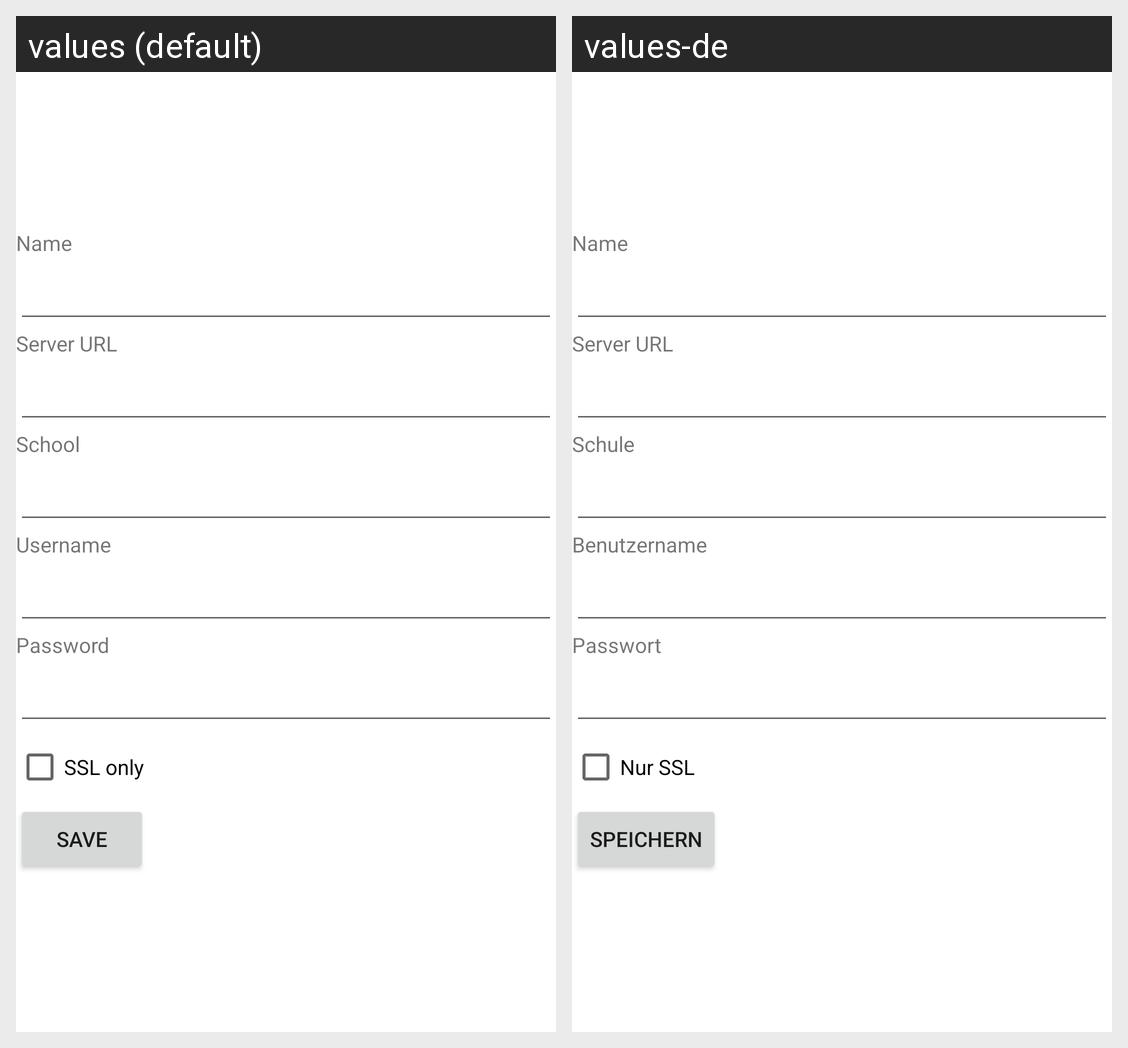

Here is an Android app screen in its default locale and in the app's own translations. Write out the translated-string differences for the strings that appear on this screen.
Android screen res/layout/login_set_add_dialog.xml rendered under 2 locales, left to right: values (default), values-de. Device: Nexus 5 (rendered at 1080×1920; each locale shown at half size, 540×960, under a caption strip naming it); theme Theme.MaterialComponents.DayNight.NoActionBar.
Strings drawn on this screen, with the default value and each locale's value (text and hints the layout hard-codes, and strings that could not be matched under every locale, appear in the picture but are not listed):

login_set_add_name_text
  values: Name
  values-de: Name

login_set_add_server_url_text
  values: Server URL
  values-de: Server URL

login_set_add_school_text
  values: School
  values-de: Schule

login_set_add_username_text
  values: Username
  values-de: Benutzername

login_set_add_password_text
  values: Password
  values-de: Passwort

login_set_add_ssl_only
  values: SSL only
  values-de: Nur SSL

login_set_add_save
  values: Save
  values-de: Speichern
